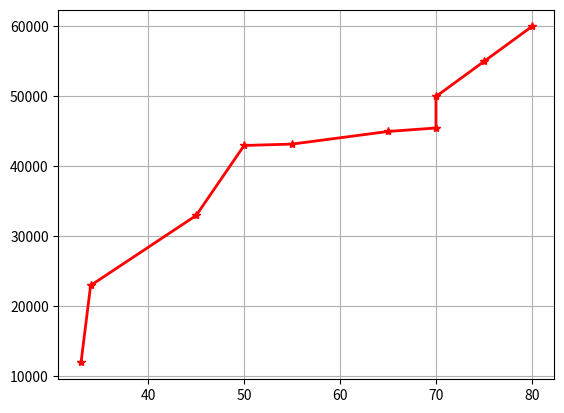

The script that saved this image:
import matplotlib.pyplot as plt
import pandas as pd
data = {
    "salary": [12000,23000,33000,43000,43200,45000,45500,50000,55000,60000],
   "Dept" : ["HR","Finance","IT","HR","IT","IT","HR","Finance","Finance","HR"],
   "Age" : [33,34,45,50,55,65,70,70,75,80]
}
df = pd.DataFrame(data)
sort_age= df.sort_values("Age")
plt.plot(sort_age["Age"],df["salary"],color="red",marker="*",linewidth="2")
plt.grid()
plt.show()
#Refer figure 8
